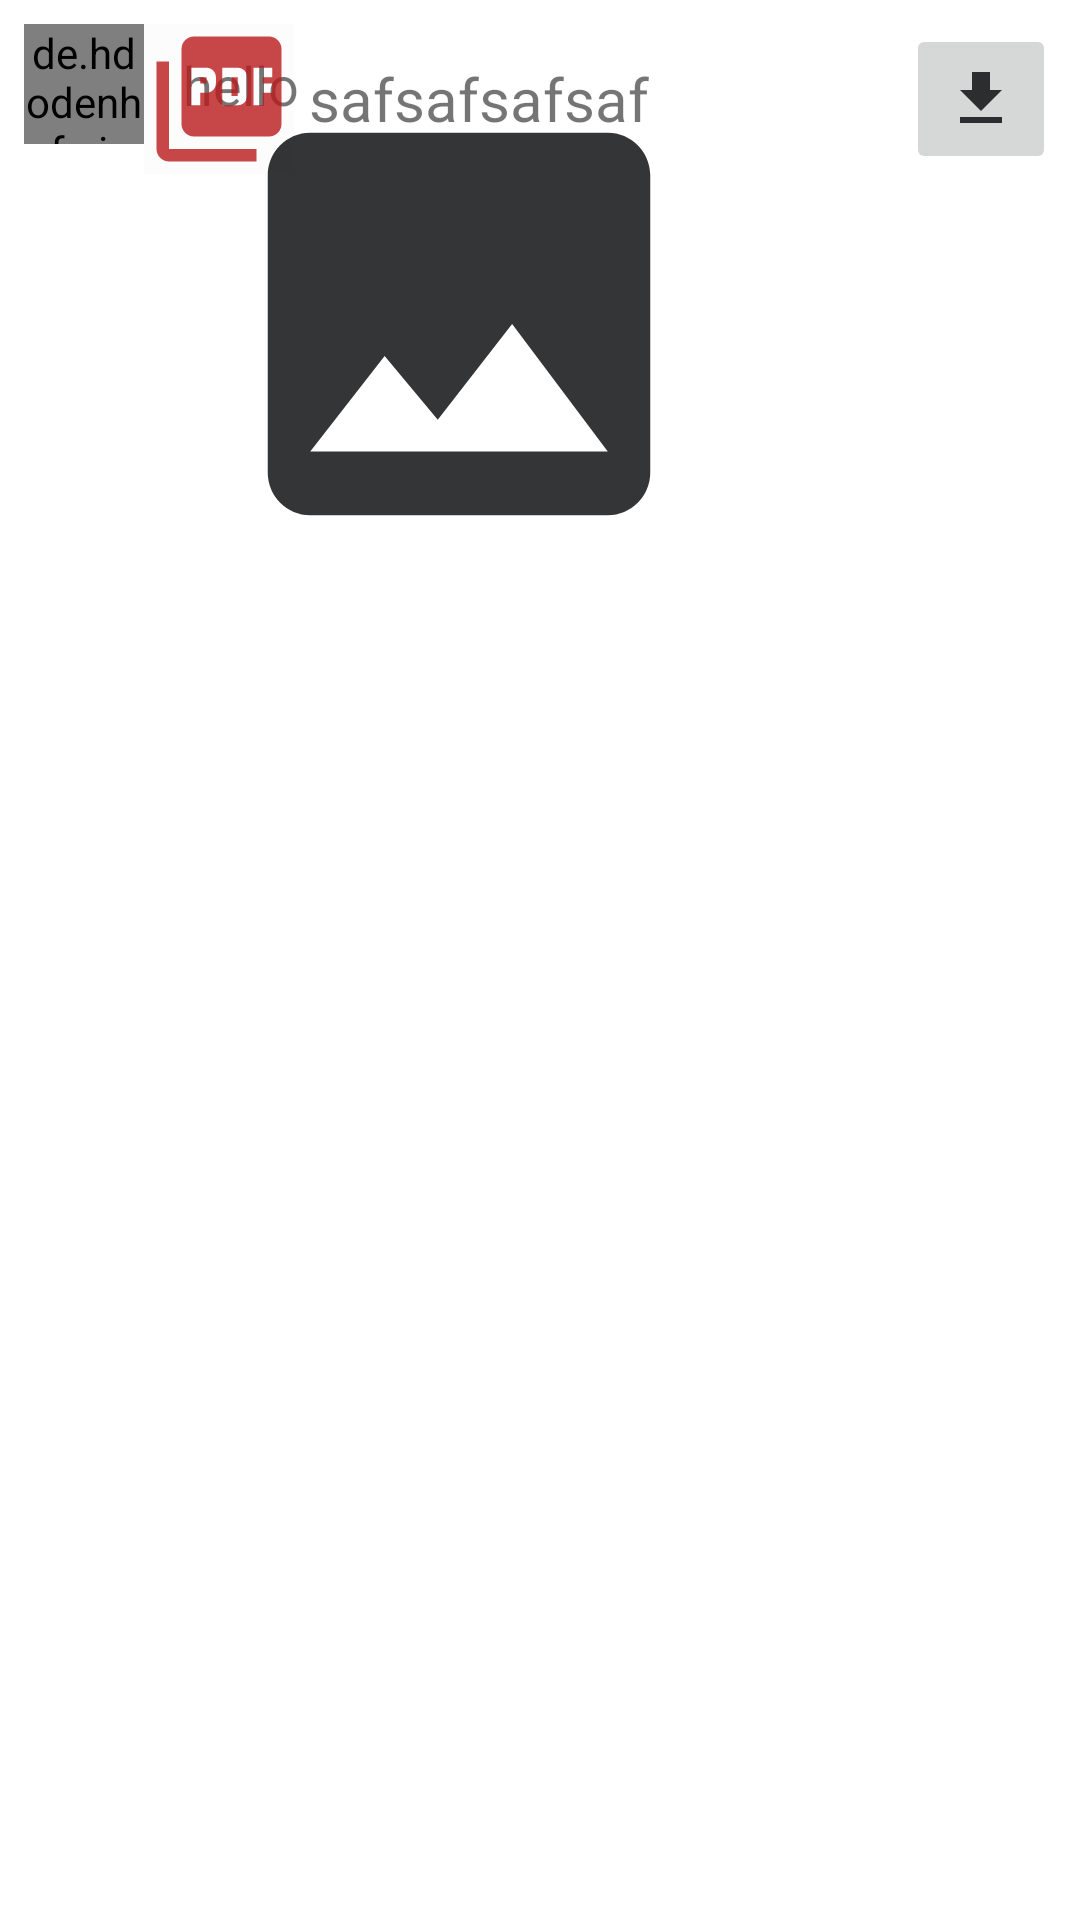

Produce the Android XML layout that renders to this screen, including the resource entries it uses.
<!-- AndroidManifest.xml: application theme Theme.MyApplication -->
<!-- res/layout/chat_item_left.xml -->
<?xml version="1.0" encoding="utf-8"?>
<RelativeLayout
    xmlns:android="http://schemas.android.com/apk/res/android"
    android:layout_width="300dp"
    android:padding="8dp"
    android:layout_height="wrap_content">

    <de.hdodenhof.circleimageview.CircleImageView
        android:layout_width="40dp"
        android:layout_height="40dp"
        android:id="@+id/profile_image"
        android:src="@mipmap/ic_launcher"/>

    <TextView
        android:layout_width="wrap_content"
        android:layout_height="wrap_content"
        android:layout_toEndOf="@+id/profile_image"
        android:layout_marginStart="5dp"
        android:id="@+id/show_message"
        android:textSize="18sp"
        android:text="hello"
        android:padding="8dp"
        android:background="@drawable/background_left"/>

    <ImageView
        android:id="@+id/messageIv"
        android:layout_width="200dp"
        android:layout_height="200dp"
        android:layout_toEndOf="@+id/profile_image"
        android:layout_marginStart="5dp"
        android:adjustViewBounds="true"
        android:padding="15dp"
        android:src="@drawable/ic_image_black"
        android:scaleType="fitCenter"
        android:background="@drawable/background_left"/>

    <RelativeLayout
        android:layout_width="wrap_content"
        android:layout_height="wrap_content"
        android:id="@+id/document"
        android:layout_toEndOf="@+id/profile_image">

        <ImageView
            android:id="@+id/imageFilePdf"
            android:layout_width="50dp"
            android:layout_height="50dp"
            android:layout_alignParentStart="true"
            android:layout_alignParentTop="true"
            android:layout_centerVertical="true"
            android:background="@color/cardview_shadow_end_color"
            android:src="@drawable/ic_file"
            />

        <ImageView
            android:id="@+id/imageFileDocx"
            android:layout_width="50dp"
            android:layout_height="50dp"
            android:layout_alignParentStart="true"
            android:layout_alignParentTop="true"
            android:layout_centerVertical="true"
            android:background="@color/cardview_shadow_end_color"
            android:src="@drawable/ic_docx_icon"
            android:visibility="gone"/>

        <ImageView
            android:id="@+id/imageFileTXT"
            android:layout_width="50dp"
            android:layout_height="50dp"
            android:layout_alignParentStart="true"
            android:layout_alignParentTop="true"
            android:layout_centerVertical="true"
            android:background="@color/cardview_shadow_end_color"
            android:src="@drawable/ic_txt_file"
            android:visibility="gone"/>

        <TextView
            android:id="@+id/fileName"
            android:layout_width="wrap_content"
            android:layout_height="wrap_content"
            android:layout_centerVertical="true"
            android:layout_marginStart="5dp"
            android:text="safsaf"
            android:layout_toEndOf="@+id/imageFilePdf"
            android:textSize="20sp" />

        <TextView
            android:id="@+id/fileExt"
            android:layout_width="wrap_content"
            android:layout_height="wrap_content"
            android:layout_centerVertical="true"
            android:text="safsaf"
            android:layout_toEndOf="@+id/fileName"
            android:textSize="20sp" />

        <ImageButton
            android:id="@+id/downBtn"
            android:layout_width="50dp"
            android:layout_height="50dp"
            android:layout_alignParentTop="true"
            android:layout_alignParentEnd="true"
            android:layout_centerVertical="true"
            android:src="@drawable/ic_down" />

    </RelativeLayout>

    <TextView
        android:layout_width="wrap_content"
        android:layout_height="wrap_content"
        android:id="@+id/txt_seen"
        android:visibility="gone"
        android:layout_below="@+id/show_message"
        />

</RelativeLayout>
<!-- resources referenced by this layout -->
<resources>
  <!-- drawable ic_docx_icon: vector/xml drawable (drawable, 2058 chars, omitted) -->
  <!-- drawable ic_down (drawable-anydpi) -->
  <vector xmlns:android="http://schemas.android.com/apk/res/android"
      android:width="24dp"
      android:height="24dp"
      android:viewportWidth="24"
      android:viewportHeight="24"
      android:tint="#010203"
      android:alpha="0.8">
    <path
        android:fillColor="@android:color/white"
        android:pathData="M19,9h-4V3H9v6H5l7,7 7,-7zM5,18v2h14v-2H5z"/>
  </vector>
  <!-- drawable ic_file (drawable-anydpi) -->
  <vector xmlns:android="http://schemas.android.com/apk/res/android"
      android:width="24dp"
      android:height="24dp"
      android:viewportWidth="24"
      android:viewportHeight="24"
      android:tint="#B91719"
      android:alpha="0.8">
    <path
        android:fillColor="@android:color/white"
        android:pathData="M20,2L8,2c-1.1,0 -2,0.9 -2,2v12c0,1.1 0.9,2 2,2h12c1.1,0 2,-0.9 2,-2L22,4c0,-1.1 -0.9,-2 -2,-2zM11.5,9.5c0,0.83 -0.67,1.5 -1.5,1.5L9,11v2L7.5,13L7.5,7L10,7c0.83,0 1.5,0.67 1.5,1.5v1zM16.5,11.5c0,0.83 -0.67,1.5 -1.5,1.5h-2.5L12.5,7L15,7c0.83,0 1.5,0.67 1.5,1.5v3zM20.5,8.5L19,8.5v1h1.5L20.5,11L19,11v2h-1.5L17.5,7h3v1.5zM9,9.5h1v-1L9,8.5v1zM4,6L2,6v14c0,1.1 0.9,2 2,2h14v-2L4,20L4,6zM14,11.5h1v-3h-1v3z"/>
  </vector>
  <!-- drawable ic_image_black (drawable-anydpi) -->
  <vector xmlns:android="http://schemas.android.com/apk/res/android"
      android:width="24dp"
      android:height="24dp"
      android:viewportWidth="24"
      android:viewportHeight="24"
      android:tint="#010203"
      android:alpha="0.8">
    <path
        android:fillColor="@android:color/white"
        android:pathData="M21,19V5c0,-1.1 -0.9,-2 -2,-2H5c-1.1,0 -2,0.9 -2,2v14c0,1.1 0.9,2 2,2h14c1.1,0 2,-0.9 2,-2zM8.5,13.5l2.5,3.01L14.5,12l4.5,6H5l3.5,-4.5z"/>
  </vector>
  <!-- mipmap ic_launcher: png bitmap (mipmap-hdpi, 4848 bytes) -->
  <style name="Theme.MyApplication" parent="Theme.MaterialComponents.DayNight.NoActionBar">
          
          <item name="colorPrimary">@color/purple_500</item>
          <item name="colorPrimaryVariant">@color/purple_700</item>
          <item name="colorOnPrimary">@color/white</item>
          
          <item name="colorSecondary">@color/teal_200</item>
          <item name="colorSecondaryVariant">@color/teal_700</item>
          <item name="colorOnSecondary">@color/black</item>
          
          <item name="android:statusBarColor" tools:targetApi="l">?attr/colorPrimaryVariant</item>
          
  
      </style>
  <color name="purple_500">#FF6200EE</color>
  <color name="purple_700">#FF3700B3</color>
  <color name="white">#FFFFFFFF</color>
  <color name="teal_200">#FF03DAC5</color>
  <color name="teal_700">#FF018786</color>
  <color name="black">#FF000000</color>
</resources>
